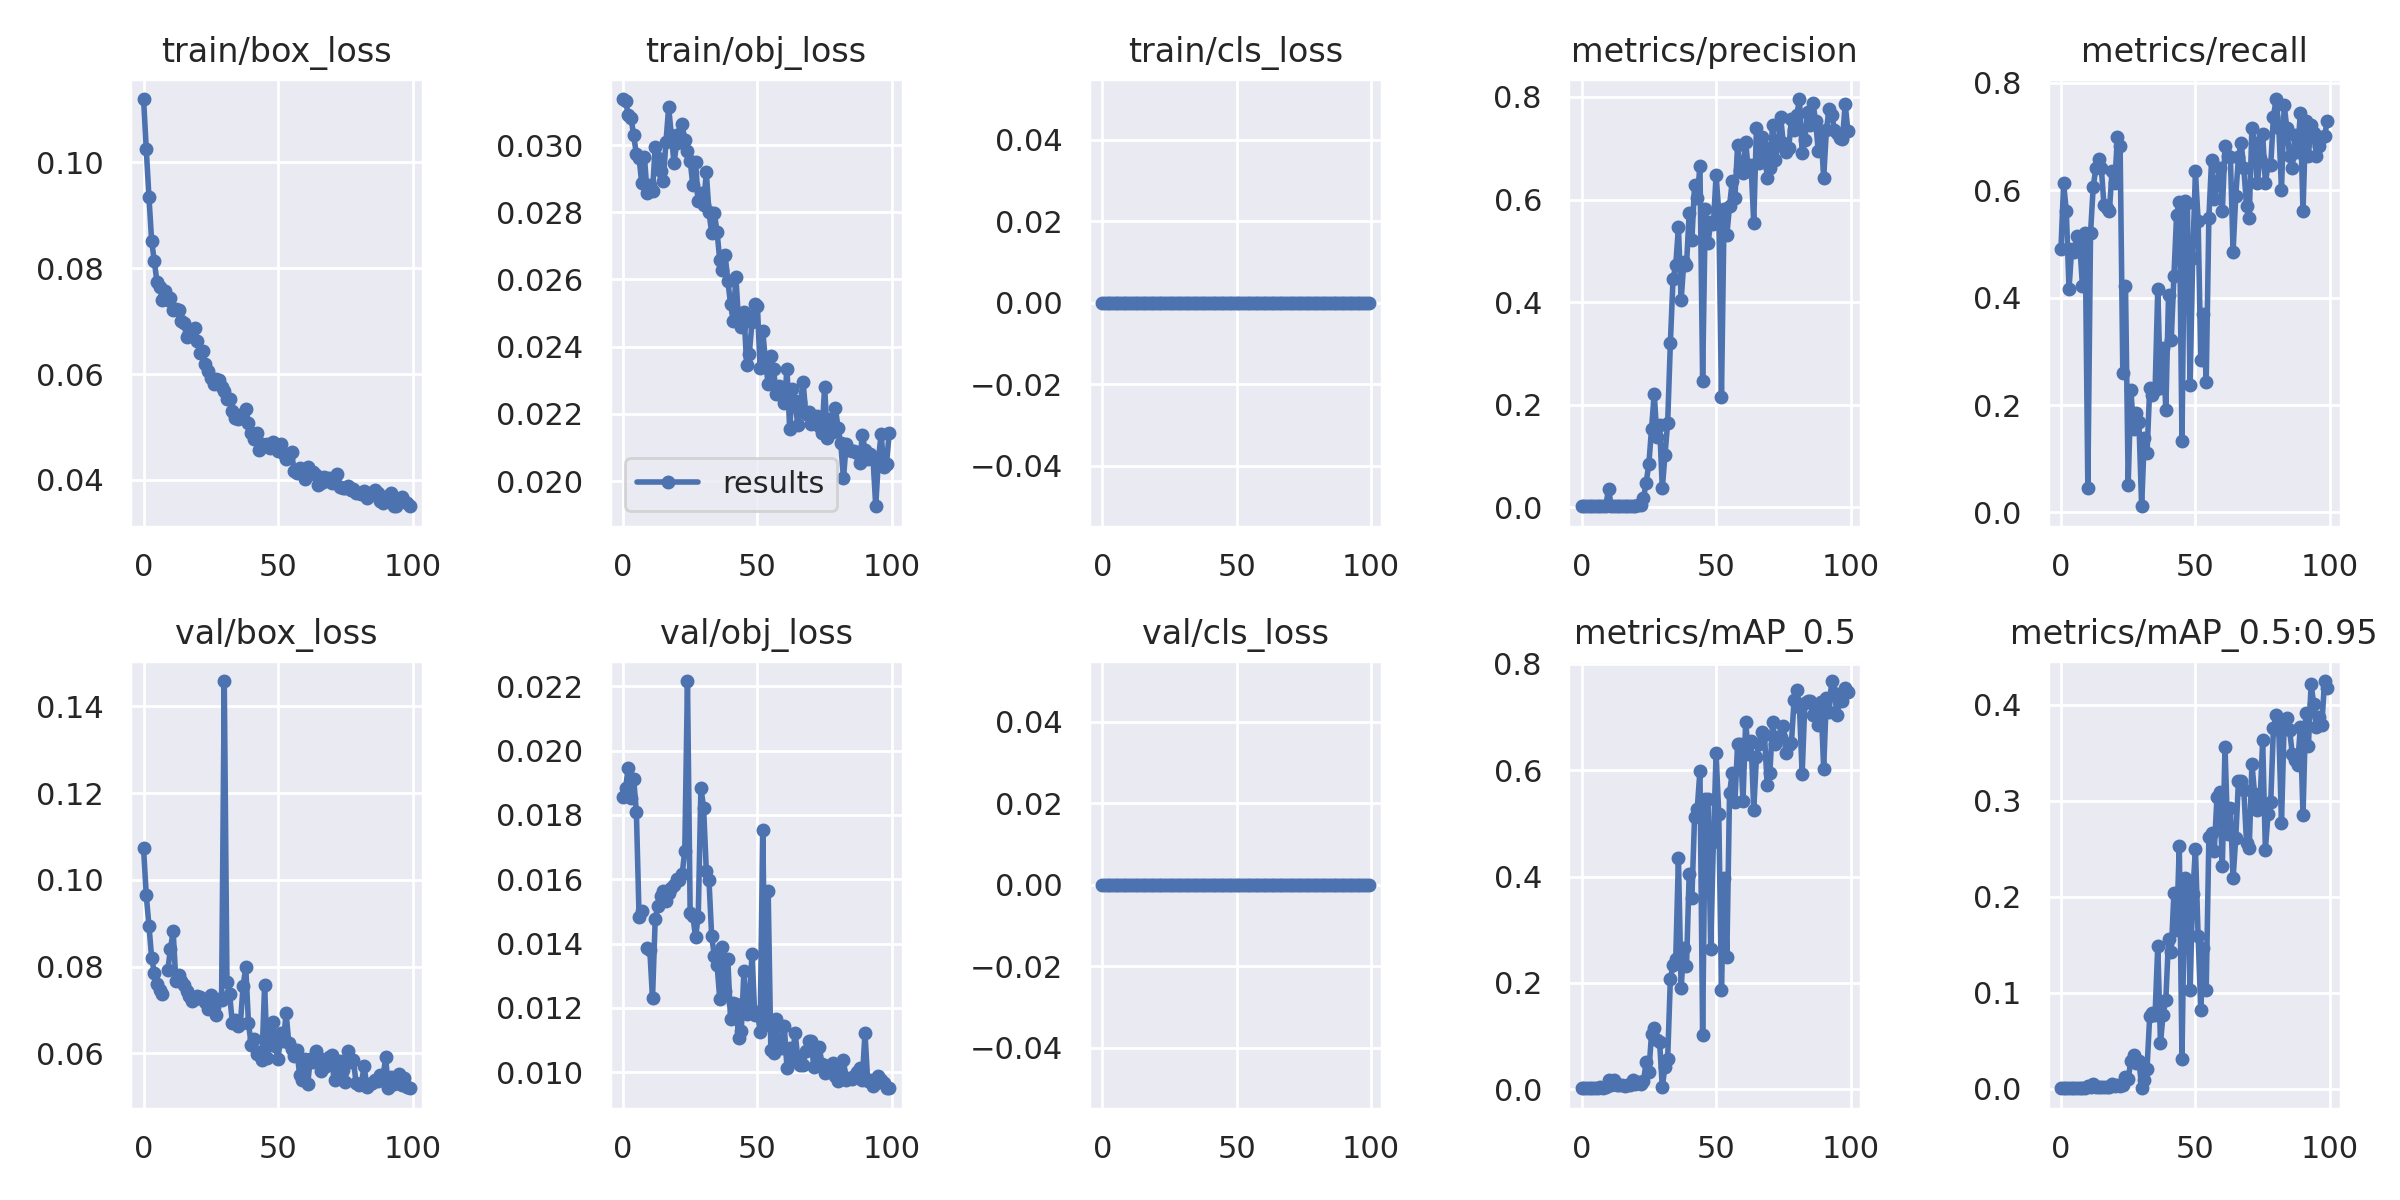

Source data for this figure (header and first rows):
epoch, train/box_loss, train/obj_loss, train/cls_loss, metrics/precision, metrics/recall, metrics/mAP_0.5, metrics/mAP_0.5:0.95, val/box_loss, val/obj_loss, val/cls_loss, x/lr0, x/lr1, x/lr2
0, 0.112, 0.03137, 0, 0.003014, 0.4913, 0.002255, 0.0006449, 0.1073, 0.01854, 0, 0.0892, 0.0012, 0.0012
1, 0.1025, 0.03131, 0, 0.003533, 0.6127, 0.003003, 0.000866, 0.09646, 0.01884, 0, 0.07748, 0.002475, 0.002475
2, 0.09345, 0.0309, 0, 0.003233, 0.5607, 0.00253, 0.0008507, 0.08945, 0.01946, 0, 0.06573, 0.003725, 0.003725
3, 0.08517, 0.03082, 0, 0.0024, 0.4162, 0.001924, 0.000629, 0.08206, 0.01853, 0, 0.05395, 0.004948, 0.004948
4, 0.08129, 0.03029, 0, 0.002833, 0.4913, 0.002772, 0.0009326, 0.07858, 0.01911, 0, 0.04215, 0.006147, 0.006147
5, 0.07733, 0.02973, 0, 0.0028, 0.4855, 0.002625, 0.0008757, 0.07589, 0.0181, 0, 0.03032, 0.007319, 0.007319
6, 0.07638, 0.02963, 0, 0.002967, 0.5144, 0.003079, 0.001018, 0.07454, 0.01484, 0, 0.01846, 0.008465, 0.008465
7, 0.074, 0.02886, 0, 0.002867, 0.4971, 0.003656, 0.001126, 0.07362, 0.01502, 0, 0.009307, 0.009307, 0.009307
8, 0.07577, 0.02964, 0, 0.002433, 0.422, 0.001995, 0.0005123, nan, nan, 0, 0.009307, 0.009307, 0.009307
9, 0.07409, 0.02859, 0, 0.003, 0.5202, 0.003731, 0.001006, 0.07915, 0.01385, 0, 0.009208, 0.009208, 0.009208
10, 0.07433, 0.0288, 0, 0.03647, 0.04624, 0.01817, 0.003314, 0.08414, 0.01379, 0, 0.009109, 0.009109, 0.009109
11, 0.07208, 0.02862, 0, 0.003, 0.5202, 0.008689, 0.002111, 0.08818, 0.0123, 0, 0.00901, 0.00901, 0.00901
12, 0.07239, 0.02993, 0, 0.0035, 0.6069, 0.01791, 0.004997, 0.07671, 0.01475, 0, 0.008911, 0.008911, 0.008911
13, 0.07218, 0.02961, 0, 0.0037, 0.6416, 0.007572, 0.001932, 0.07804, 0.01518, 0, 0.008812, 0.008812, 0.008812
14, 0.07004, 0.02924, 0, 0.0038, 0.659, 0.007779, 0.001958, 0.07672, 0.01549, 0, 0.008713, 0.008713, 0.008713
15, 0.06968, 0.02894, 0, 0.0037, 0.6416, 0.008181, 0.001883, 0.0758, 0.01563, 0, 0.008614, 0.008614, 0.008614
16, 0.06706, 0.03008, 0, 0.0033, 0.5723, 0.006756, 0.001644, 0.07446, 0.01532, 0, 0.008515, 0.008515, 0.008515
17, 0.06775, 0.03113, 0, 0.003267, 0.5665, 0.007441, 0.001938, 0.0733, 0.01558, 0, 0.008416, 0.008416, 0.008416
18, 0.06842, 0.0303, 0, 0.003233, 0.5607, 0.007521, 0.00207, 0.07204, 0.01572, 0, 0.008317, 0.008317, 0.008317
19, 0.06872, 0.02946, 0, 0.003667, 0.6358, 0.01746, 0.004927, 0.07249, 0.01582, 0, 0.008218, 0.008218, 0.008218
20, 0.0663, 0.03008, 0, 0.003533, 0.6127, 0.01022, 0.002659, 0.07319, 0.01601, 0, 0.008119, 0.008119, 0.008119
21, 0.06394, 0.03033, 0, 0.004033, 0.6994, 0.01368, 0.004001, 0.07304, 0.01597, 0, 0.00802, 0.00802, 0.00802
22, 0.06433, 0.03061, 0, 0.00422, 0.6821, 0.009642, 0.002877, 0.07245, 0.01615, 0, 0.007921, 0.007921, 0.007921
23, 0.06193, 0.03014, 0, 0.01815, 0.2601, 0.01487, 0.003541, 0.0718, 0.01688, 0, 0.007822, 0.007822, 0.007822
24, 0.06067, 0.02982, 0, 0.04829, 0.422, 0.05042, 0.01238, 0.07019, 0.02216, 0, 0.007723, 0.007723, 0.007723
25, 0.05929, 0.02953, 0, 0.08436, 0.05202, 0.0329, 0.009842, 0.07354, 0.01494, 0, 0.007624, 0.007624, 0.007624
26, 0.05816, 0.0288, 0, 0.1533, 0.2282, 0.1043, 0.02932, 0.07069, 0.01486, 0, 0.007525, 0.007525, 0.007525
27, 0.05915, 0.0295, 0, 0.222, 0.1561, 0.1145, 0.03513, 0.0689, 0.01421, 0, 0.007426, 0.007426, 0.007426
28, 0.05883, 0.02834, 0, 0.1377, 0.185, 0.09359, 0.02707, 0.07247, 0.01483, 0, 0.007327, 0.007327, 0.007327
29, 0.05758, 0.02857, 0, 0.1609, 0.1676, 0.089, 0.02912, 0.07233, 0.01885, 0, 0.007228, 0.007228, 0.007228
30, 0.05679, 0.02823, 0, 0.03743, 0.01156, 0.00456, 0.00125, 0.1459, 0.01822, 0, 0.007129, 0.007129, 0.007129
31, 0.05536, 0.02919, 0, 0.1021, 0.1387, 0.04276, 0.009307, 0.07636, 0.01627, 0, 0.00703, 0.00703, 0.00703
32, 0.05522, 0.028, 0, 0.1655, 0.1098, 0.05767, 0.02018, 0.0736, 0.01597, 0, 0.006931, 0.006931, 0.006931
33, 0.053, 0.02739, 0, 0.3206, 0.2312, 0.2074, 0.07598, 0.06696, 0.01422, 0, 0.006832, 0.006832, 0.006832
34, 0.05166, 0.02797, 0, 0.446, 0.2197, 0.2336, 0.07866, 0.06772, 0.01362, 0, 0.006733, 0.006733, 0.006733
35, 0.05149, 0.02742, 0, 0.472, 0.2274, 0.2455, 0.07716, 0.06627, 0.01335, 0, 0.006634, 0.006634, 0.006634
36, 0.05225, 0.02658, 0, 0.5464, 0.4162, 0.4348, 0.149, 0.06685, 0.01228, 0, 0.006535, 0.006535, 0.006535
37, 0.05172, 0.02629, 0, 0.4034, 0.2312, 0.1905, 0.04795, 0.07558, 0.01388, 0, 0.006436, 0.006436, 0.006436
38, 0.05344, 0.02672, 0, 0.4776, 0.3064, 0.2657, 0.07725, 0.07987, 0.01254, 0, 0.006337, 0.006337, 0.006337
39, 0.05072, 0.02596, 0, 0.4716, 0.1908, 0.2319, 0.09288, 0.06693, 0.01351, 0, 0.006238, 0.006238, 0.006238
40, 0.04879, 0.02527, 0, 0.5738, 0.4047, 0.4056, 0.1564, 0.06205, 0.01167, 0, 0.006139, 0.006139, 0.006139
41, 0.04781, 0.02476, 0, 0.5209, 0.3205, 0.3598, 0.1425, 0.06324, 0.01215, 0, 0.00604, 0.00604, 0.00604
42, 0.04893, 0.02607, 0, 0.6283, 0.4397, 0.5127, 0.2034, 0.05982, 0.01214, 0, 0.005941, 0.005941, 0.005941
43, 0.04567, 0.02476, 0, 0.603, 0.5549, 0.528, 0.1651, 0.06032, 0.01108, 0, 0.005842, 0.005842, 0.005842
44, 0.04674, 0.02458, 0, 0.6664, 0.578, 0.5992, 0.2532, 0.05843, 0.01129, 0, 0.005743, 0.005743, 0.005743
45, 0.04647, 0.02504, 0, 0.2473, 0.133, 0.1021, 0.03146, 0.0757, 0.01315, 0, 0.005644, 0.005644, 0.005644
46, 0.04675, 0.02345, 0, 0.5823, 0.5803, 0.5465, 0.2194, 0.05898, 0.01182, 0, 0.005545, 0.005545, 0.005545
47, 0.04597, 0.0238, 0, 0.5144, 0.5756, 0.5453, 0.2104, 0.06227, 0.01211, 0, 0.005446, 0.005446, 0.005446
48, 0.04715, 0.02474, 0, 0.5566, 0.237, 0.2645, 0.1025, 0.06717, 0.01369, 0, 0.005347, 0.005347, 0.005347
49, 0.04598, 0.02527, 0, 0.5522, 0.474, 0.4653, 0.2026, 0.06179, 0.01178, 0, 0.005248, 0.005248, 0.005248
50, 0.04538, 0.02522, 0, 0.6473, 0.6358, 0.6316, 0.2501, 0.05869, 0.01188, 0, 0.005149, 0.005149, 0.005149
51, 0.04686, 0.02337, 0, 0.5763, 0.5433, 0.5177, 0.1589, 0.06461, 0.01126, 0, 0.00505, 0.00505, 0.00505
52, 0.04511, 0.02447, 0, 0.2145, 0.284, 0.1868, 0.08153, 0.06279, 0.01752, 0, 0.004951, 0.004951, 0.004951
53, 0.04397, 0.02356, 0, 0.5818, 0.3699, 0.3974, 0.1469, 0.06929, 0.01146, 0, 0.004852, 0.004852, 0.004852
54, 0.04467, 0.02288, 0, 0.5305, 0.2428, 0.2485, 0.1028, 0.06233, 0.01564, 0, 0.004753, 0.004753, 0.004753
55, 0.04521, 0.02373, 0, 0.5876, 0.5491, 0.5569, 0.2616, 0.06112, 0.01069, 0, 0.004654, 0.004654, 0.004654
56, 0.04173, 0.02332, 0, 0.6357, 0.6558, 0.5954, 0.2663, 0.05931, 0.01059, 0, 0.004555, 0.004555, 0.004555
57, 0.0414, 0.02259, 0, 0.6027, 0.5838, 0.5401, 0.2478, 0.06076, 0.01167, 0, 0.004456, 0.004456, 0.004456
58, 0.04231, 0.02282, 0, 0.7069, 0.6127, 0.6501, 0.3034, 0.05513, 0.01093, 0, 0.004357, 0.004357, 0.004357
59, 0.04145, 0.02263, 0, 0.6582, 0.6416, 0.6503, 0.3089, 0.05388, 0.01074, 0, 0.004258, 0.004258, 0.004258
... 40 more rows
